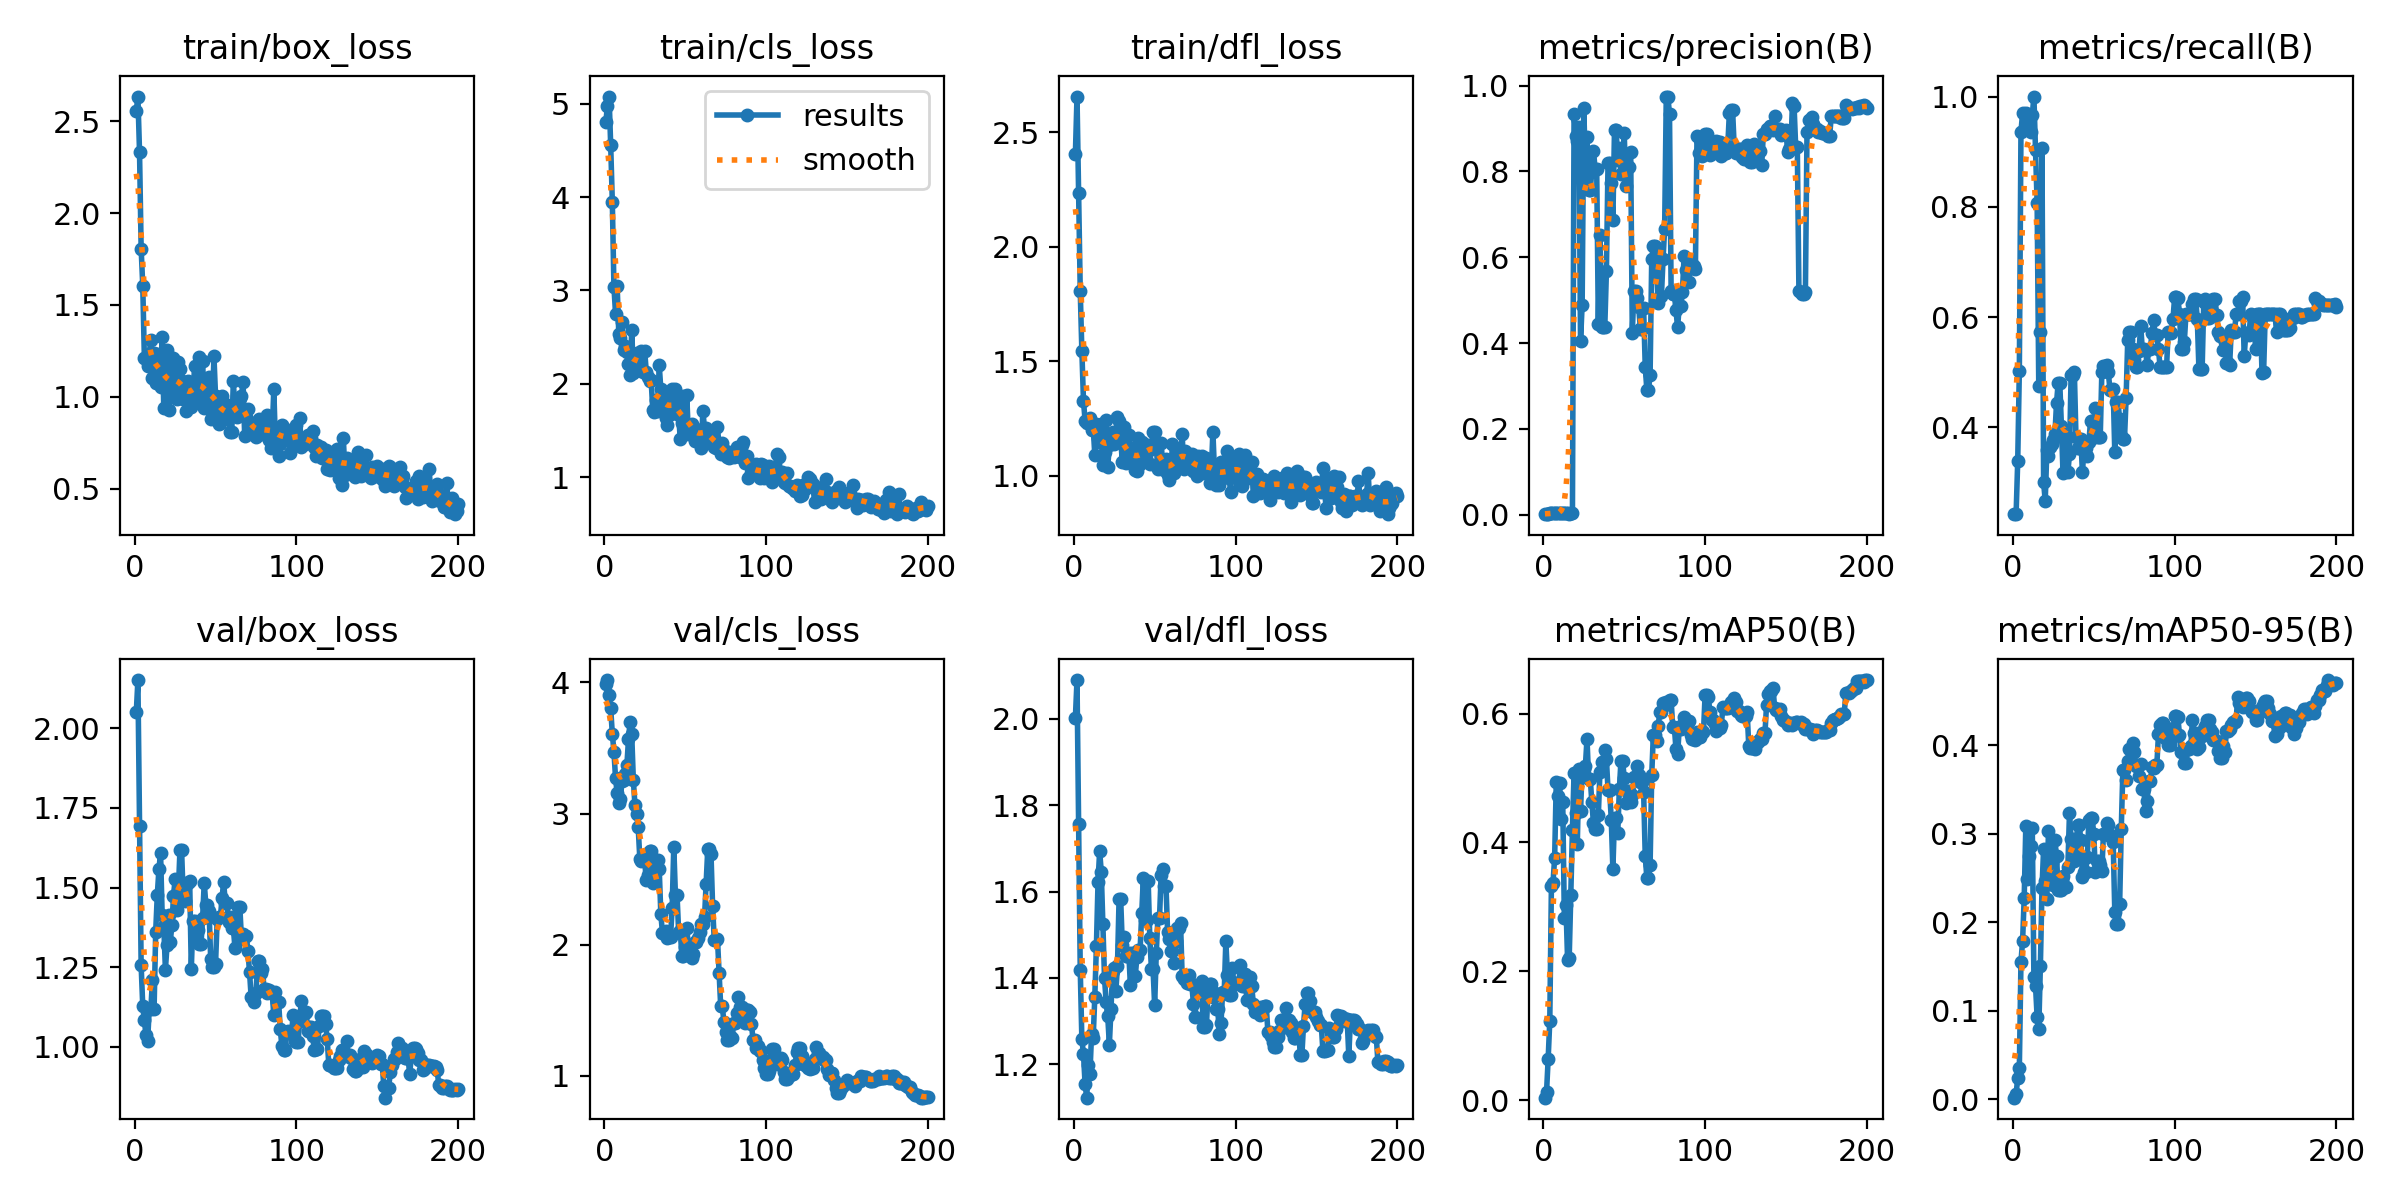

The table this chart was drawn from, first rows:
epoch, train/box_loss, train/cls_loss, train/dfl_loss, metrics/precision(B), metrics/recall(B), metrics/mAP50(B), metrics/mAP50-95(B), val/box_loss, val/cls_loss, val/dfl_loss, lr/pg0, lr/pg1, lr/pg2
1, 2.557, 4.807, 2.405, 0.00098, 0.2424, 0.00383, 0.00151, 2.049, 3.992, 2.003, 2.858e-05, 2.858e-05, 2.858e-05
2, 2.635, 4.972, 2.655, 0.00095, 0.2424, 0.01314, 0.00581, 2.151, 4.019, 2.09, 7.1096e-05, 7.1096e-05, 7.1096e-05
3, 2.333, 5.076, 2.235, 0.0014, 0.3394, 0.06442, 0.02357, 1.694, 3.903, 1.757, 0.0001132, 0.0001132, 0.0001132
4, 1.807, 4.556, 1.806, 0.00278, 0.503, 0.1235, 0.03535, 1.256, 3.802, 1.419, 0.0001549, 0.0001549, 0.0001549
5, 1.605, 3.952, 1.545, 0.00395, 0.9364, 0.3331, 0.1554, 1.127, 3.61, 1.258, 0.0001961, 0.0001961, 0.0001961
6, 1.212, 3.041, 1.327, 0.00408, 0.9697, 0.3376, 0.1781, 1.083, 3.473, 1.224, 0.0002369, 0.0002369, 0.0002369
7, 1.206, 2.751, 1.241, 0.00355, 0.9394, 0.3762, 0.2272, 1.038, 3.27, 1.153, 0.0002773, 0.0002773, 0.0002773
8, 1.167, 3.047, 1.232, 0.00365, 0.9697, 0.4933, 0.3088, 1.019, 3.154, 1.122, 0.0003173, 0.0003173, 0.0003173
9, 1.236, 2.538, 1.244, 0.00373, 0.9667, 0.4721, 0.249, 1.118, 3.077, 1.197, 0.0003568, 0.0003568, 0.0003568
10, 1.309, 2.489, 1.255, 0.00381, 0.9667, 0.4925, 0.2749, 1.118, 3.112, 1.178, 0.000396, 0.000396, 0.000396
11, 1.102, 2.664, 1.202, 0.00447, 0.9364, 0.4371, 0.2857, 1.211, 3.25, 1.271, 0.0004346, 0.0004346, 0.0004346
12, 1.24, 2.367, 1.215, 0.0045, 0.9667, 0.4628, 0.3063, 1.12, 3.258, 1.262, 0.0004729, 0.0004729, 0.0004729
13, 1.077, 2.4, 1.091, 0.00382, 1, 0.2829, 0.1374, 1.362, 3.305, 1.356, 0.0005108, 0.0005108, 0.0005108
14, 1.235, 2.342, 1.226, 0.00336, 0.903, 0.3025, 0.128, 1.478, 3.368, 1.475, 0.0005482, 0.0005482, 0.0005482
15, 1.179, 2.217, 1.164, 0.00273, 0.8061, 0.2173, 0.09235, 1.558, 3.566, 1.622, 0.0005852, 0.0005852, 0.0005852
16, 1.051, 2.091, 1.149, 0.00246, 0.4758, 0.2212, 0.07863, 1.608, 3.702, 1.694, 0.0006218, 0.0006218, 0.0006218
17, 1.327, 2.576, 1.228, 0.00285, 0.5727, 0.3191, 0.1502, 1.412, 3.604, 1.645, 0.0006579, 0.0006579, 0.0006579
18, 0.9378, 2.118, 1.047, 0.00322, 0.9061, 0.4197, 0.2382, 1.379, 3.256, 1.525, 0.0006936, 0.0006936, 0.0006936
19, 1.127, 2.139, 1.107, 0.9348, 0.3, 0.5078, 0.2828, 1.243, 3.063, 1.4, 0.0007289, 0.0007289, 0.0007289
20, 1.252, 2.33, 1.243, 0.8837, 0.2667, 0.4458, 0.2459, 1.319, 2.999, 1.344, 0.0007638, 0.0007638, 0.0007638
21, 0.9297, 2.306, 1.04, 0.8707, 0.3587, 0.3972, 0.2259, 1.413, 2.897, 1.311, 0.0007983, 0.0007983, 0.0007983
22, 1.001, 2.164, 1.133, 0.9029, 0.3483, 0.5138, 0.3029, 1.33, 2.655, 1.245, 0.0008323, 0.0008323, 0.0008323
23, 1.141, 2.354, 1.162, 0.4036, 0.3635, 0.4491, 0.2729, 1.381, 2.641, 1.327, 0.0008659, 0.0008659, 0.0008659
24, 1.213, 2.132, 1.192, 0.4892, 0.3691, 0.5123, 0.2667, 1.474, 2.659, 1.416, 0.0008991, 0.0008991, 0.0008991
25, 1.017, 2.357, 1.14, 0.9477, 0.3774, 0.5136, 0.2414, 1.526, 2.639, 1.423, 0.0009318, 0.0009318, 0.0009318
26, 0.9886, 2.126, 1.161, 0.8118, 0.3878, 0.5184, 0.2922, 1.429, 2.494, 1.369, 0.0009642, 0.0009642, 0.0009642
27, 1.188, 2.075, 1.259, 0.8802, 0.4449, 0.5607, 0.2743, 1.488, 2.534, 1.427, 0.0009961, 0.0009961, 0.0009961
28, 1.154, 2.03, 1.242, 0.7568, 0.4801, 0.499, 0.2357, 1.618, 2.711, 1.582, 0.001028, 0.001028, 0.001028
29, 1.088, 2.045, 1.169, 0.7568, 0.4801, 0.499, 0.2357, 1.618, 2.711, 1.582, 0.001059, 0.001059, 0.001059
30, 0.987, 1.72, 1.059, 0.8004, 0.403, 0.4625, 0.2357, 1.471, 2.473, 1.476, 0.001089, 0.001089, 0.001089
31, 1.026, 1.694, 1.213, 0.8487, 0.3168, 0.4294, 0.2522, 1.456, 2.583, 1.495, 0.00112, 0.00112, 0.00112
32, 0.9246, 1.831, 1.058, 0.8064, 0.3849, 0.4205, 0.2399, 1.514, 2.643, 1.45, 0.001149, 0.001149, 0.001149
33, 1.086, 1.713, 1.062, 0.8064, 0.3849, 0.4205, 0.2399, 1.514, 2.643, 1.45, 0.001179, 0.001179, 0.001179
34, 1.078, 2.202, 1.177, 0.4445, 0.3182, 0.442, 0.2627, 1.521, 2.575, 1.458, 0.001196, 0.001196, 0.001196
35, 0.9419, 1.94, 1.066, 0.6522, 0.3517, 0.51, 0.3237, 1.244, 2.232, 1.383, 0.001189, 0.001189, 0.001189
36, 0.9794, 1.821, 1.1, 0.4363, 0.4951, 0.5254, 0.2933, 1.396, 2.09, 1.458, 0.001181, 0.001181, 0.001181
37, 1.166, 1.853, 1.122, 0.4363, 0.4951, 0.5254, 0.2933, 1.396, 2.09, 1.458, 0.001174, 0.001174, 0.001174
38, 0.9804, 1.639, 1.028, 0.4383, 0.5011, 0.5432, 0.2686, 1.352, 2.102, 1.404, 0.001167, 0.001167, 0.001167
39, 1.044, 1.557, 1.023, 0.5669, 0.3827, 0.5298, 0.2819, 1.366, 2.05, 1.447, 0.00116, 0.00116, 0.00116
40, 1.216, 1.782, 1.165, 0.8194, 0.362, 0.4807, 0.3101, 1.322, 2.06, 1.465, 0.001153, 0.001153, 0.001153
41, 1.005, 1.676, 1.053, 0.8194, 0.362, 0.4807, 0.3101, 1.322, 2.06, 1.465, 0.001146, 0.001146, 0.001146
42, 1.193, 1.947, 1.148, 0.7721, 0.3788, 0.4353, 0.2928, 1.405, 2.28, 1.55, 0.001139, 0.001139, 0.001139
43, 0.938, 1.831, 1.064, 0.6875, 0.3182, 0.3585, 0.2506, 1.515, 2.748, 1.633, 0.001132, 0.001132, 0.001132
44, 0.9776, 1.946, 1.107, 0.8974, 0.3632, 0.4376, 0.257, 1.446, 2.382, 1.534, 0.001125, 0.001125, 0.001125
45, 1.046, 1.777, 1.109, 0.8974, 0.3632, 0.4376, 0.257, 1.446, 2.382, 1.534, 0.001118, 0.001118, 0.001118
46, 1.107, 1.671, 1.134, 0.8265, 0.3485, 0.4144, 0.2731, 1.426, 2.099, 1.624, 0.001111, 0.001111, 0.001111
47, 0.8786, 1.405, 1.053, 0.8535, 0.3725, 0.4823, 0.3154, 1.275, 2.104, 1.492, 0.001104, 0.001104, 0.001104
48, 0.9237, 1.582, 1.119, 0.793, 0.4121, 0.527, 0.3178, 1.251, 1.914, 1.421, 0.001097, 0.001097, 0.001097
49, 1.222, 1.87, 1.191, 0.793, 0.4121, 0.527, 0.3178, 1.251, 1.914, 1.421, 0.001089, 0.001089, 0.001089
50, 1.003, 1.481, 1.192, 0.8906, 0.3818, 0.5003, 0.2997, 1.262, 1.982, 1.336, 0.001082, 0.001082, 0.001082
51, 0.9543, 1.881, 1.124, 0.765, 0.435, 0.4617, 0.2563, 1.401, 2.124, 1.458, 0.001075, 0.001075, 0.001075
52, 0.8541, 1.467, 1.03, 0.8099, 0.3818, 0.479, 0.2686, 1.407, 1.998, 1.539, 0.001068, 0.001068, 0.001068
53, 0.8601, 1.541, 1.041, 0.8099, 0.3818, 0.479, 0.2686, 1.407, 1.998, 1.539, 0.001061, 0.001061, 0.001061
54, 1.004, 1.571, 1.144, 0.8446, 0.3818, 0.4623, 0.2648, 1.466, 1.9, 1.638, 0.001054, 0.001054, 0.001054
55, 0.8932, 1.53, 1.05, 0.4235, 0.5005, 0.4741, 0.2581, 1.518, 1.928, 1.653, 0.001047, 0.001047, 0.001047
56, 0.9621, 1.387, 1.024, 0.5208, 0.512, 0.501, 0.2998, 1.451, 2.02, 1.614, 0.00104, 0.00104, 0.00104
57, 0.9543, 1.512, 1.073, 0.5208, 0.512, 0.501, 0.2998, 1.451, 2.02, 1.614, 0.001033, 0.001033, 0.001033
58, 0.9078, 1.424, 1.004, 0.5056, 0.5121, 0.5183, 0.3122, 1.393, 2.052, 1.506, 0.001026, 0.001026, 0.001026
59, 0.8061, 1.391, 0.9812, 0.4829, 0.5002, 0.504, 0.3097, 1.407, 2.099, 1.49, 0.001019, 0.001019, 0.001019
60, 0.8085, 1.312, 1.016, 0.4322, 0.4681, 0.4931, 0.2969, 1.373, 2.158, 1.463, 0.001012, 0.001012, 0.001012
... 140 more rows
